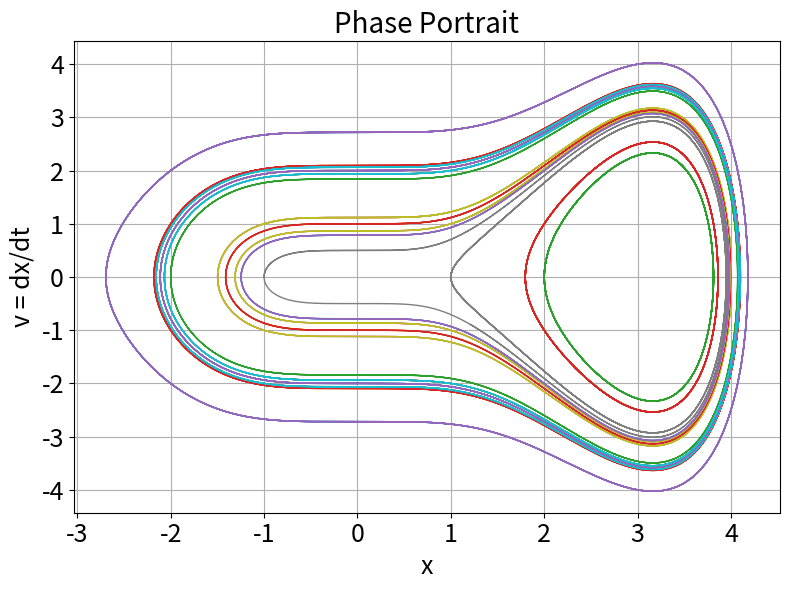

This figure's Python source:
import numpy as np
import matplotlib.pyplot as plt
from scipy.integrate import solve_ivp

# Duffing parameters
lambda0 = 1.0
lambda1 = 0.1
m = 1.0
a = 1.0

# omega0_sq = lmbda0 / m
# alpha = lmbda1 / m

# Duffing system definition
def cubic(t, y):
    x, v = y
    dxdt = v
    dvdt = -2*(-lambda0*x+lambda1*(x**3))*(np.sqrt(a**2 + x**2) - a)*(x/np.sqrt(x**2 + a**2))/m
    return [dxdt, dvdt]

# Time span and resolution
t_span = (0,20)
t_eval = np.linspace(*t_span, 1000)

# Initial condition ranges for x and v
x_vals = np.linspace(-2, 2, 5)   # displacement range
v_vals = np.linspace(-2, 2, 5)   # velocity range

# Plotting phase portrait
plt.figure(figsize=(8, 6))
for x0 in x_vals:
    for v0 in v_vals:
        sol = solve_ivp(cubic, t_span, [x0, v0], t_eval=t_eval, rtol=1e-9, atol=1e-9)
        plt.plot(sol.y[0], sol.y[1], lw=1)

# Axes and labels
plt.xlabel("x", fontsize=18)
plt.ylabel("v = dx/dt", fontsize=18)
plt.title("Phase Portrait", fontsize=20)
plt.xticks(fontsize=18)
plt.yticks(fontsize=18)
plt.grid(True)
plt.tight_layout()
plt.show()